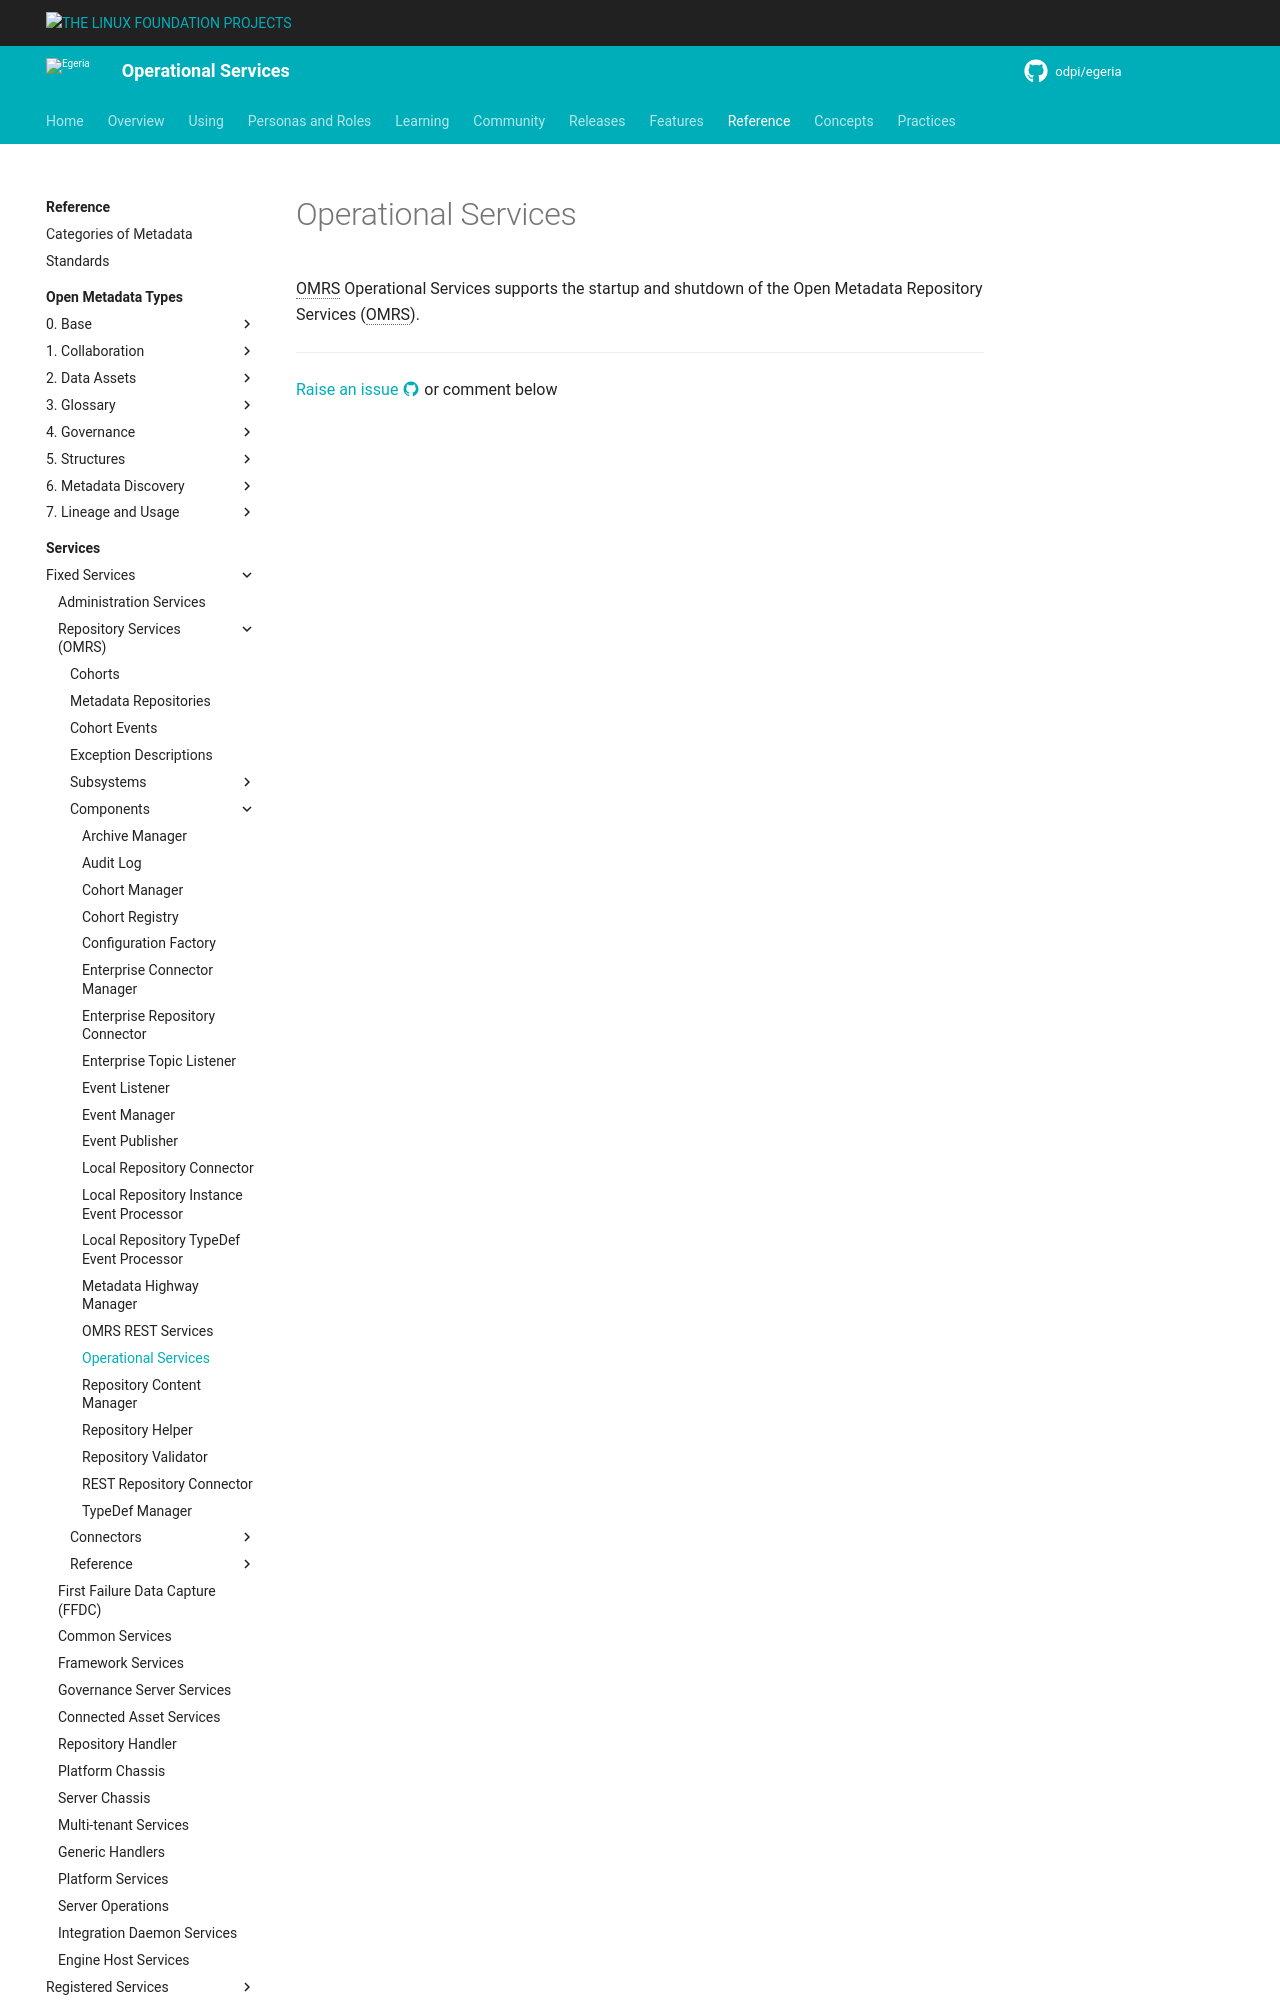

repository: odpi/egeria-docs · page: services/omrs/component-descriptions/operational-services/index.html · generator: mkdocs

<!-- SPDX-License-Identifier: CC-BY-4.0 -->
<!-- Copyright Contributors to the ODPi Egeria project. -->

# Operational Services

OMRS Operational Services supports the startup and shutdown of the Open Metadata Repository
